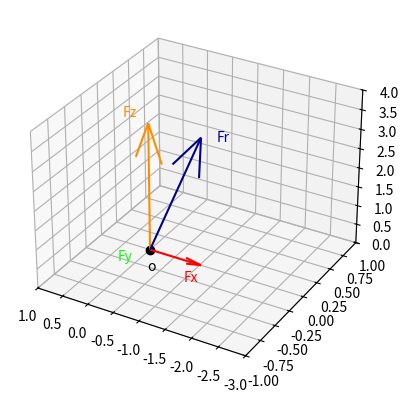

Source code (Python):

import numpy as np
import math
import matplotlib.pyplot as plt


rho = 1.224 	    # Densidade do ar em Kg/m³
D = 22e-2 			# Diâmetro da bola em metros
r = D/2 			# Raio da bola
A = math.pi*r*r; 	# Área da bola
CM = 1; 			# Coeficiente de Magnus para bola
v = [65, 30, 20] 	# Velocidade linear definida com módulo de 74,3 Km/h
omega = [0, -20, 0] # Velocidade angular definida com modulo de 200 RPM

dkb = 'darkblue' #Definindo atalho para cor azul escuro
dkor = 'darkorange' #Definindo atalho para cor laranja escuro

for_Magnus= 0.5*CM*rho*A*r*np.cross(omega,v) #Equação para a força de Magnus
fr= math.sqrt(math.pow(for_Magnus[0],2) \
+ math.pow(for_Magnus[1],2) \
+ math.pow(for_Magnus[2],2) ) #Cálculo da Força Resultante

#Os códigos abaixo irão exibir as forças Fx, Fy, Fz e Fr com 3 casas decimais, simultaneamente
print("O valor da força de Magnus no eixo X = ", "{:.3f}".format(for_Magnus[0]),"N") 
#print("O valor da força de Magnus no eixo X = ", for_Magnus[0],"N")
print("O valor da força de Magnus no eixo Y = ", "{:.3f}".format(for_Magnus[1]),"N") 
print("O valor da força de Magnus no eixo Z = ", "{:.3f}".format(for_Magnus[2]),"N") 
print("O valor da força resultante de Magnus = ", "{:.3f}".format(fr),"N") 


fig = plt.figure()
ax = plt.axes(projection="3d") #Comando que seleciona uma projeção 3D da figura
#ax.set_xlim3d(1,-3) #Escala do eixo X
#ax.set_ylim3d(-1,round(1)) #Escala do eixo y
#ax.set_zlim3d(-0,4) #Escala do eixo z

ax.set_xlim([1,-3])
ax.set_ylim([-1,1])
ax.set_zlim([-0,4])

x= [0, 0, 0] # Vetor para definir o início dos vetores

ax.plot3D([x[0]],[x[1]],[x[2]], 'ok') #Cria a esfera localizada na origem do gráfico
ax.text3D(x[0]-0.3,x[1]-0.3,x[2],'o',color='k') #Identificador do vetor Fx com a cor vermelha

# Vetor da força de magnus no eixo X
ax.quiver(x[0], x[1], x[2],for_Magnus[0], 0, 0, color='r') #Imagem do vetor Fx na cor vermelha
ax.text3D(for_Magnus[0],x[1]-0.3,x[2],\
'Fx',color='r') #Identificador do vetor Fx com a cor vermelha

# Vetor da força de magnus no eixo Y
ax.quiver(x[0],x[1],x[2],0,for_Magnus[1],0,color='lime') #Imagem do vetor Fy na cor verde limão
ax.text3D(x[0]+0.3,for_Magnus[1]-0.3,x[2],'Fy',color='lime') #Identificador do vetor Fy com a cor verde limão

# Vetor da força de magnus no eixo Z
ax.quiver(x[0],x[1],x[2],0,0,for_Magnus[2],color=dkor) #Imagem do vetor Fz na cor laranja escuro
ax.text3D(x[0]+0.5,x[1],for_Magnus[2],'Fz',color=dkor) #Identificador do vetor Fz com a cor laranja escuro

# Vetor resultante da força de magnus
ax.quiver(x[0],x[1],x[2],for_Magnus[0],for_Magnus[1],for_Magnus[2],color=dkb) #Imagem do vetor Fr na cor azul escuro
ax.text3D(for_Magnus[0]-0.3,for_Magnus[1],for_Magnus[2],'Fr',color=dkb) #Identificador do vetor Fr na cor azul escuro

plt.show()